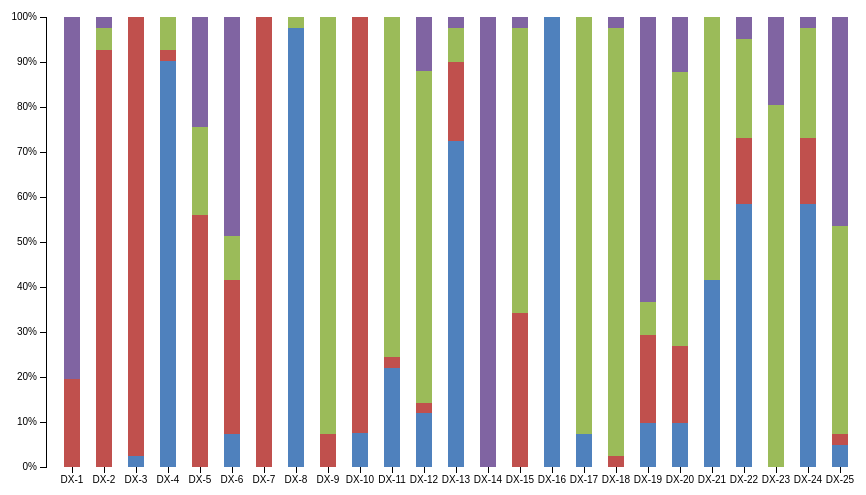
D3 v3 page, settled after 360 driven frames (6 s of simulated time); the page loaded 1 data file(s).



    var margin = {top: 20, right: 100, bottom: 30, left: 40},
            width = 960 - margin.left - margin.right,
            height = 500 - margin.top - margin.bottom;

    var x = d3.scale.ordinal()
            .rangeRoundBands([0, width], 0.5);

    var y = d3.scale.linear()
            .rangeRound([height, 0]);

    var color = d3.scale.ordinal()
            .range(["#4f81bd", "#c0504d", "#9bbb59", "#8064a2" ]);

    var xAxis = d3.svg.axis()
            .scale(x)
            .orient("bottom");

    var yAxis = d3.svg.axis()
            .scale(y)
            .orient("left")
            .tickFormat(d3.format(".0%"));

    var svg = d3.select("body").append("svg")
            .attr("width", width + margin.left + margin.right)
            .attr("height", height + margin.top + margin.bottom)
            .append("g")
            .attr("transform", "translate(" + margin.left + "," + margin.top + ")");

    d3.csv("stack.csv", function(error, data) {
        color.domain(d3.keys(data[0]).filter(function(key) { return key !== "客观题号"; }));
        console.log(data);
        data.forEach(function(d) {
            var y0 = 0;
            d.choice = color.domain().map(function(name) { return {name: name, y0: y0, y1: y0 += parseFloat(d[name])}; });
            d.choice.forEach(function(d) { d.y0 /= y0; d.y1/=y0; });
        });

        x.domain(data.map(function(d) { return d.客观题号; }));

        svg.append("g")
                .attr("class", "x axis")
                .attr("transform", "translate(0," + height + ")")
                .call(xAxis);

        svg.append("g")
                .attr("class", "y axis")
                .call(yAxis);

        var state = svg.selectAll(".state")
                .data(data)
                .enter().append("g")
                .attr("class", "state")
                .attr("transform", function(d) { return "translate(" + x(d.客观题号) + ",0)"; });

        state.selectAll("rects")
        .data(function(d) { return d.choice; })
                .enter().append("rect")
                .attr("width", x.rangeBand())
                .attr("y", function(d) { return y(d.y1); })
                .attr("height", function(d) { return y(d.y0) - y(d.y1); })
                .style("fill", function(d) { return color(d.name); });



    });



### data: stack.csv
?客观题号, A, B, C, D
DX-1, 0.00%, 19.51%, 0.00%, 80.49%
DX-2, 0.00%, 92.68%, 4.88%, 2.44%
DX-3, 2.44%, 97.56%, 0.00%, 0.00%
DX-4, 90.24%, 2.44%, 7.32%, 0.00%
DX-5, 0.00%, 56.10%, 19.51%, 24.39%
DX-6, 7.32%, 34.15%, 9.76%, 48.78%
DX-7, 0.00%, 100.00%, 0.00%, 0.00%
DX-8, 97.56%, 0.00%, 2.44%, 0.00%
DX-9, 0.00%, 7.32%, 92.68%, 0.00%
DX-10, 7.50%, 92.50%, 0.00%, 0.00%
DX-11, 21.95%, 2.44%, 75.61%, 0.00%
DX-12, 11.90%, 2.38%, 73.81%, 11.90%
DX-13, 72.50%, 17.50%, 7.50%, 2.50%
DX-14, 0.00%, 0.00%, 0.00%, 100.00%
DX-15, 0.00%, 34.15%, 63.41%, 2.44%
DX-16, 100.00%, 0.00%, 0.00%, 0.00%
DX-17, 7.32%, 0.00%, 92.68%, 0.00%
DX-18, 0.00%, 2.44%, 95.12%, 2.44%
DX-19, 9.76%, 19.51%, 7.32%, 63.41%
DX-20, 9.76%, 17.07%, 60.98%, 12.20%
DX-21, 41.46%, 0.00%, 58.54%, 0.00%
DX-22, 58.54%, 14.63%, 21.95%, 4.88%
DX-23, 0.00%, 0.00%, 80.49%, 19.51%
DX-24, 58.54%, 14.63%, 24.39%, 2.44%
DX-25, 4.88%, 2.44%, 46.34%, 46.34%